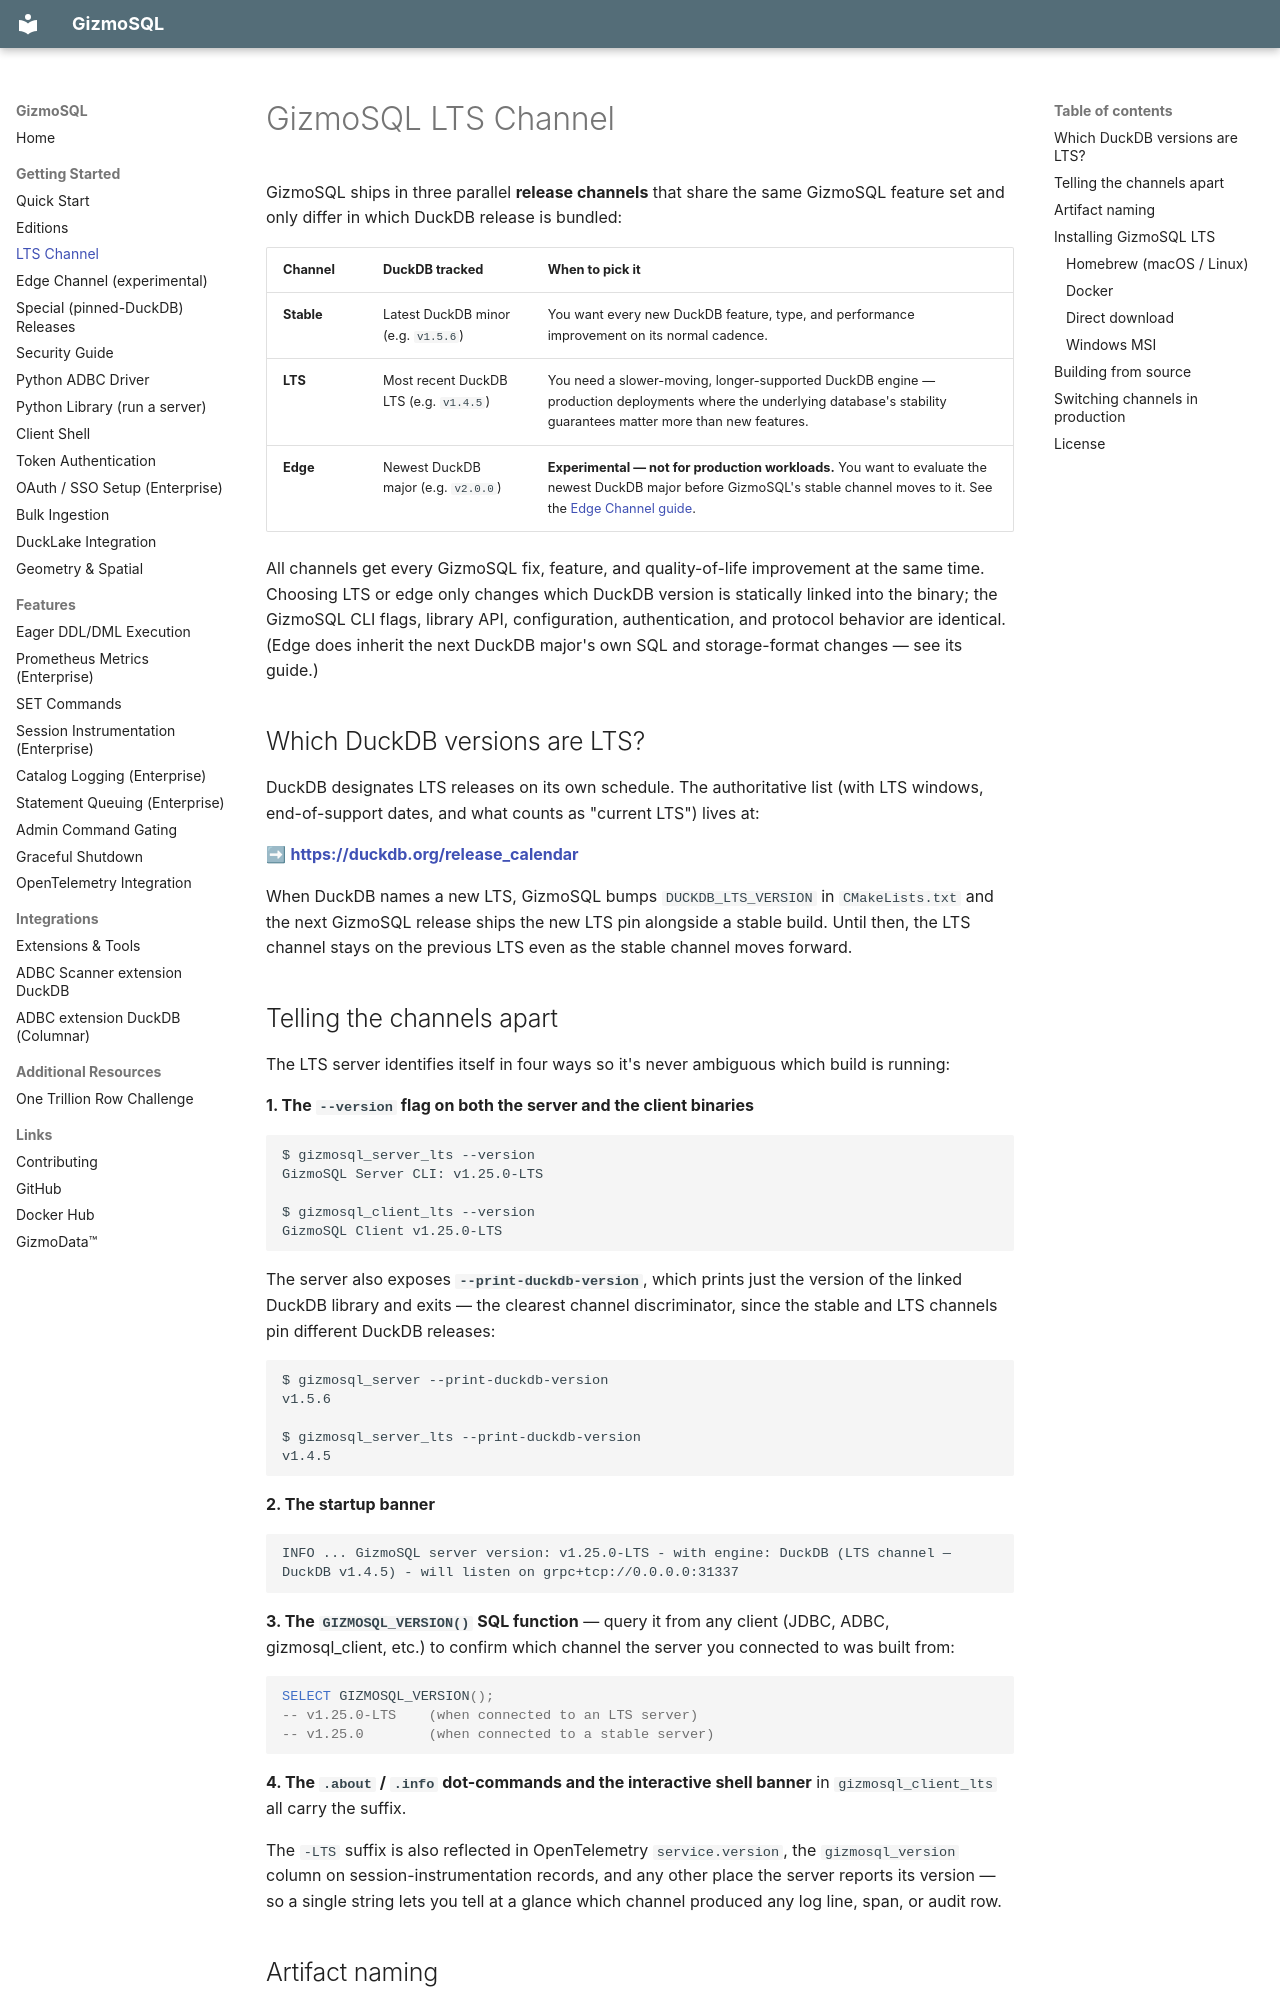

repository: gizmodata/gizmosql · page: lts_channel/index.html · generator: mkdocs

# GizmoSQL LTS Channel

GizmoSQL ships in three parallel **release channels** that share the same GizmoSQL feature set and only differ in which DuckDB release is bundled:

| Channel    | DuckDB tracked                         | When to pick it |
|------------|----------------------------------------|------------------|
| **Stable** | Latest DuckDB minor (e.g. `v1.5.6`)    | You want every new DuckDB feature, type, and performance improvement on its normal cadence. |
| **LTS**    | Most recent DuckDB LTS (e.g. `v1.4.5`) | You need a slower-moving, longer-supported DuckDB engine — production deployments where the underlying database's stability guarantees matter more than new features. |
| **Edge**   | Newest DuckDB major (e.g. `v2.0.0`) | **Experimental — not for production workloads.** You want to evaluate the newest DuckDB major before GizmoSQL's stable channel moves to it. See the [Edge Channel guide](edge_channel.md). |

All channels get every GizmoSQL fix, feature, and quality-of-life improvement at the same time. Choosing LTS or edge only changes which DuckDB version is statically linked into the binary; the GizmoSQL CLI flags, library API, configuration, authentication, and protocol behavior are identical. (Edge does inherit the next DuckDB major's own SQL and storage-format changes — see its guide.)

## Which DuckDB versions are LTS?

DuckDB designates LTS releases on its own schedule. The authoritative list (with LTS windows, end-of-support dates, and what counts as "current LTS") lives at:

➡ **<https://duckdb.org/release_calendar>**

When DuckDB names a new LTS, GizmoSQL bumps `DUCKDB_LTS_VERSION` in `CMakeLists.txt` and the next GizmoSQL release ships the new LTS pin alongside a stable build. Until then, the LTS channel stays on the previous LTS even as the stable channel moves forward.

## Telling the channels apart

The LTS server identifies itself in four ways so it's never ambiguous which build is running:

**1. The `--version` flag on both the server and the client binaries**

```text
$ gizmosql_server_lts --version
GizmoSQL Server CLI: v1.25.0-LTS

$ gizmosql_client_lts --version
GizmoSQL Client v1.25.0-LTS
```

The server also exposes **`--print-duckdb-version`**, which prints just the
version of the linked DuckDB library and exits — the clearest channel
discriminator, since the stable and LTS channels pin different DuckDB releases:

```text
$ gizmosql_server --print-duckdb-version
v1.5.6

$ gizmosql_server_lts --print-duckdb-version
v1.4.5
```

**2. The startup banner**

```text
INFO ... GizmoSQL server version: v1.25.0-LTS - with engine: DuckDB (LTS channel — DuckDB v1.4.5) - will listen on grpc+tcp://0.0.0.0:31337
```

**3. The `GIZMOSQL_VERSION()` SQL function** — query it from any client (JDBC, ADBC, gizmosql_client, etc.) to confirm which channel the server you connected to was built from:

```sql
SELECT GIZMOSQL_VERSION();
-- v1.25.0-LTS    (when connected to an LTS server)
-- v1.25.0        (when connected to a stable server)
```

**4. The `.about` / `.info` dot-commands and the interactive shell banner** in `gizmosql_client_lts` all carry the suffix.

The `-LTS` suffix is also reflected in OpenTelemetry `service.version`, the `gizmosql_version` column on session-instrumentation records, and any other place the server reports its version — so a single string lets you tell at a glance which channel produced any log line, span, or audit row.
